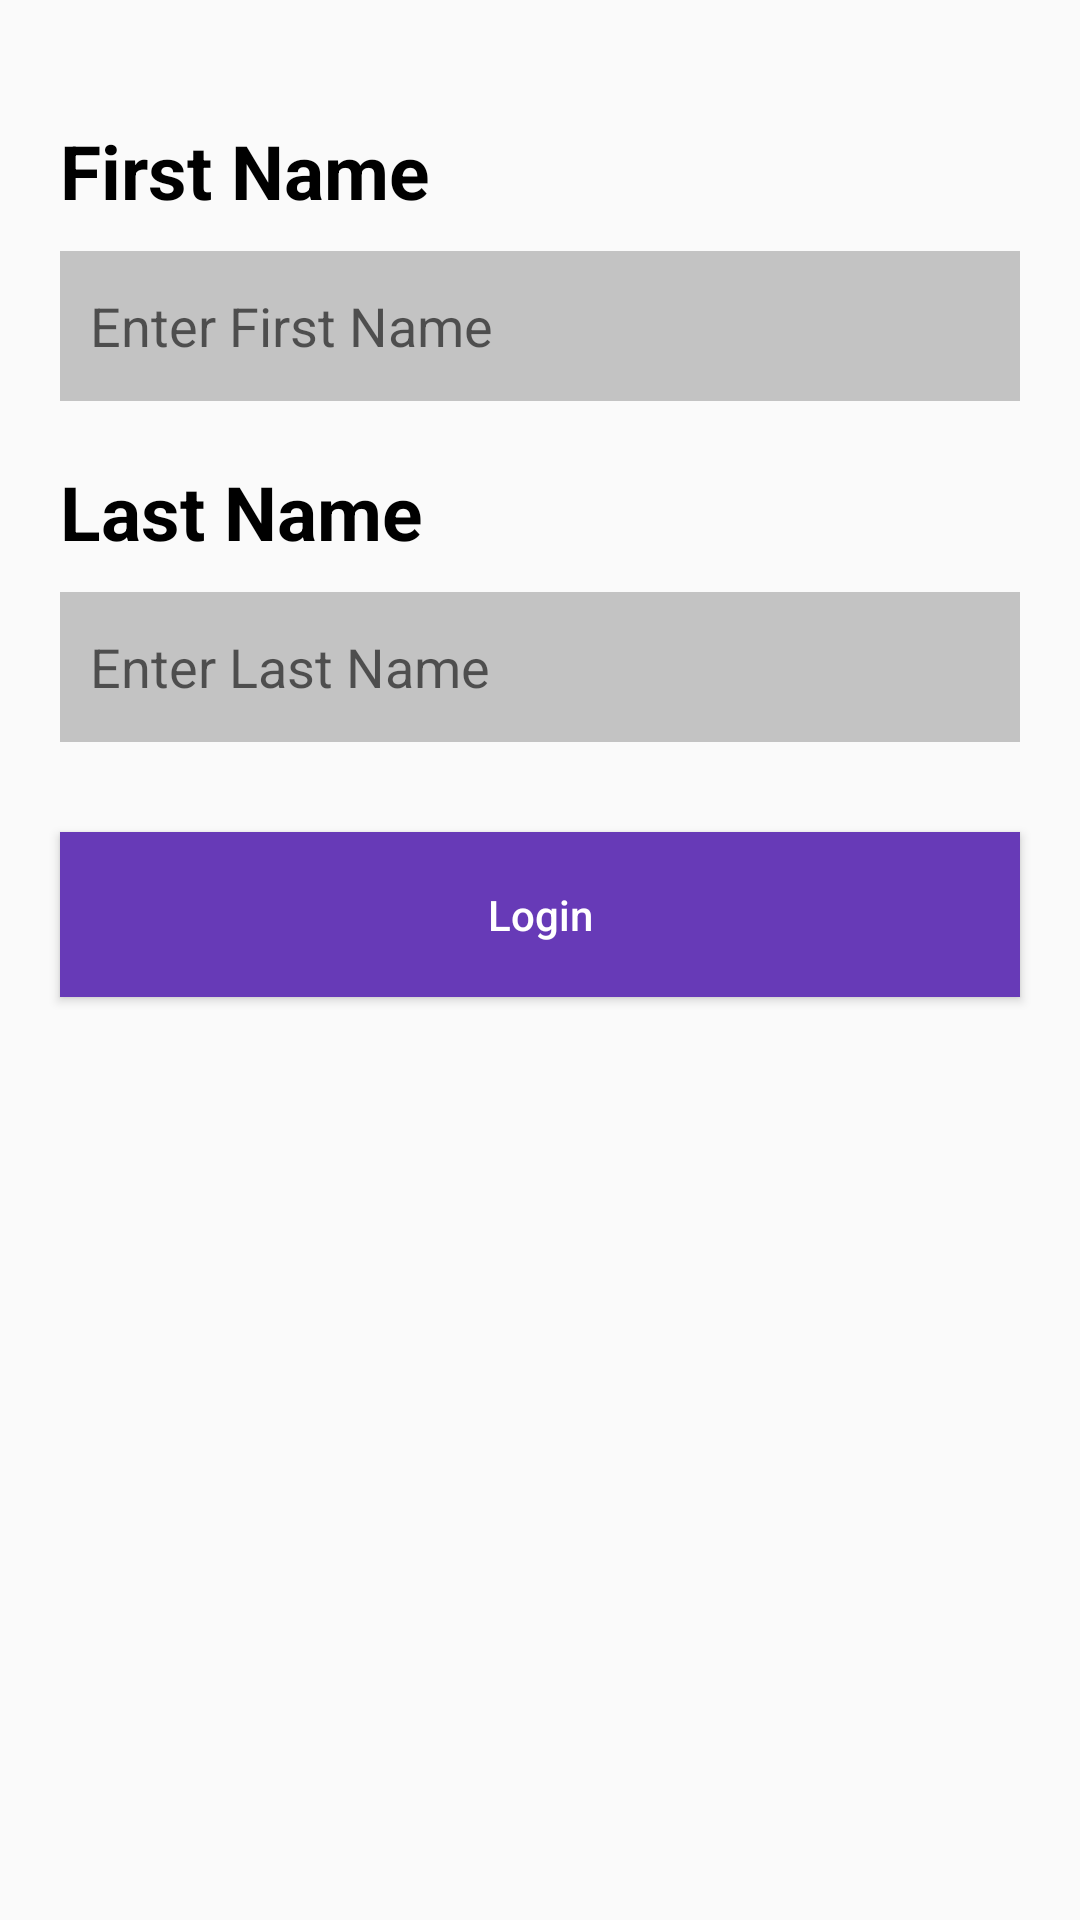

This screen was rendered from an Android layout file. Write that file and the resources it references.
<!-- AndroidManifest.xml: application theme Theme.AridApplication -->
<!-- res/layout/activity_login.xml -->
<?xml version="1.0" encoding="utf-8"?>
<LinearLayout xmlns:android="http://schemas.android.com/apk/res/android"
    xmlns:app="http://schemas.android.com/apk/res-auto"
    xmlns:tools="http://schemas.android.com/tools"
    android:layout_width="match_parent"
    android:layout_height="match_parent"
    android:orientation="vertical"
    tools:context=".Login">

    <TextView
        android:id="@+id/tvFirstName"
        android:layout_width="wrap_content"
        android:layout_height="wrap_content"
        android:text="@string/first_name"
        android:textColor="@color/black"
        android:textSize="25sp"
        android:layout_marginStart="20dp"
        android:layout_marginTop="40dp"
        android:textStyle="bold"
        />

    <EditText
        android:id="@+id/etFirstName"
        android:layout_width="match_parent"
        android:layout_height="50dp"
        android:hint="@string/first_name_hint"
        android:layout_marginTop="10dp"
        android:layout_marginStart="20dp"
        android:layout_marginEnd="20dp"
        android:paddingLeft="10dp"
        android:paddingRight="10dp"
        android:background="@drawable/custom_et"
        />

    <TextView
        android:id="@+id/tvLastName"
        android:layout_width="wrap_content"
        android:layout_height="wrap_content"
        android:text="@string/last_name"
        android:textColor="@color/black"
        android:textSize="25sp"
        android:layout_marginStart="20dp"
        android:layout_marginTop="20dp"
        android:textStyle="bold"
        />

    <EditText
        android:id="@+id/etLastName"
        android:layout_width="match_parent"
        android:layout_height="50dp"
        android:hint="@string/last_name_hint"
        android:layout_marginTop="10dp"
        android:layout_marginStart="20dp"
        android:layout_marginEnd="20dp"
        android:paddingLeft="10dp"
        android:paddingRight="10dp"
        android:background="@drawable/custom_et"
        />
    <Button
        android:id="@+id/btnLogin"
        android:layout_width="match_parent"
        android:layout_height="55dp"
        android:layout_marginTop="30dp"
        android:layout_marginStart="20dp"
        android:layout_marginEnd="20dp"
        android:text="@string/login_btn"
        android:textColor="@color/white"
        android:background="@drawable/custom_btn"
        android:textAllCaps="false"
        />

</LinearLayout>
<!-- resources referenced by this layout -->
<resources>
  <color name="black">#000000</color>
  <color name="white">#FFFFFF</color>
  <!-- drawable custom_btn (drawable) -->
  <?xml version="1.0" encoding="utf-8"?>
  <shape xmlns:android="http://schemas.android.com/apk/res/android">
  
      <solid
          android:color="#673AB7"
          />
  </shape>
  <!-- drawable custom_et (drawable) -->
  <?xml version="1.0" encoding="utf-8"?>
  <shape xmlns:android="http://schemas.android.com/apk/res/android">
  
      <solid
          android:color="#c3c3c3"
          />
  </shape>
  <string name="first_name">First Name</string>
  <string name="first_name_hint">Enter First Name</string>
  <string name="last_name">Last Name</string>
  <string name="last_name_hint">Enter Last Name</string>
  <string name="login_btn">Login</string>
  <style name="Theme.AridApplication" parent="Theme.AppCompat.Light.DarkActionBar">
          
          <item name="colorPrimary">@color/purple_500</item>
          <item name="colorPrimaryVariant">@color/purple_700</item>
          <item name="colorOnPrimary">@color/white</item>
          
          <item name="colorSecondary">@color/teal_200</item>
          <item name="colorSecondaryVariant">@color/teal_700</item>
          <item name="colorOnSecondary">@color/black</item>
          
          <item name="android:statusBarColor" tools:targetApi="l">?attr/colorPrimaryVariant</item>
          
      </style>
  <color name="purple_500">#FF6200EE</color>
  <color name="purple_700">#FF3700B3</color>
  <color name="teal_200">#FF03DAC5</color>
  <color name="teal_700">#FF018786</color>
</resources>
